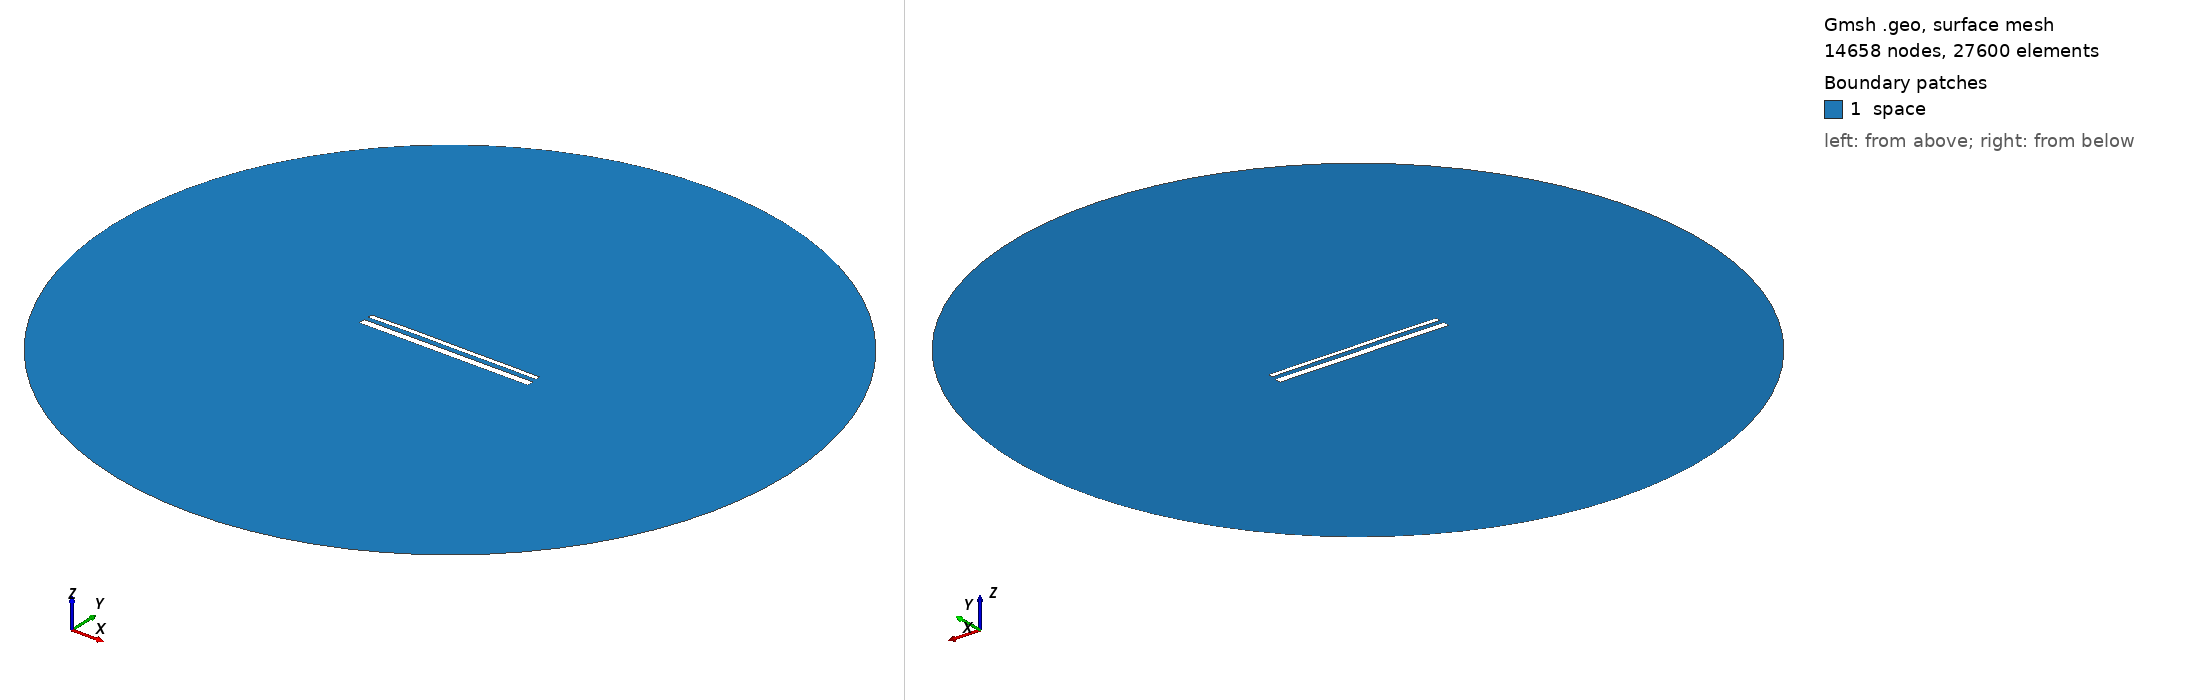

Gmsh geometry script, surface-meshed: 14658 nodes, 27600 surface elements. Boundary patches (legend numbers): 1 space. Left view from above one corner, right view from below the opposite corner. Legend entries are the model's physical surfaces. The drawing asked Gmsh for element sizes between 1% and 20% of the model's largest extent; the script's own settings can give other sizes.

=== 15619.geo (drawn) ===
//---------------------------------------
// Geometry kernel
//---------------------------------------

SetFactory("OpenCASCADE");



//---------------------------------------
// Parameters of the geometry
//---------------------------------------

// Overetch of the upper plate
overetch = 0.5;

// Distance between the plates
distance = 2.5;

// Discretization over the x axis (for the deformation)
nx = 50; 

// Length of the plate
L = 100 - overetch; 

// Number of modes
n = 4; 

// 1st mode coefficient
coeff(1) = 0.15;
beta(1) = 0.596864 * 3.1415926535 / L;

// 2nd mode coefficient
coeff(2) = 0.15;
beta(2) = 1.49418 * 3.1415926535 / L;

// 3rd mode coefficient
coeff(3) = 0.07499999999999998;
beta(3) = 2.50025 * 3.1415926535 / L;

// 4th mode coefficient
coeff(4) = 0.07499999999999998;
beta(4) = 3.49999 * 3.1415926535 / L;



//---------------------------------------
// Upper plate (deformed rectangle)
//---------------------------------------

// Coordiantes of the upper plate
xmin = -50;
xmax = 50 - overetch;

// Height of the upper plate
yheight = 4 - 2 * overetch;

// Indexes of the points
UpperID[] = {};
LowerID[] = {};
LeftID[] = {};
RightID[] = {};

// Point index
p = 1;

// Horizontal edges
For i In {1:nx}
    x = xmin + (i-1)*(xmax - xmin)/(nx-1);

    y_bottom = distance / 2 + overetch;
    For j In {1:n}
        C = (Cosh(beta(j)*L) + Cos(beta(j)*L)) / (Sinh(beta(j)*L) + Sin(beta(j)*L));
        y_bottom  = y_bottom + coeff(j) * (Cosh(beta(j)*(x+50)) - Cos(beta(j)*(x+50)) - C * (Sinh(beta(j)*(x+50)) - Sin(beta(j)*(x+50))));
    EndFor

    y_top = y_bottom + yheight;

    Point(p) = {x, y_top, 0, 1.0};
    UpperID[i] = p;
    p = p + 1;

    Point(p) = {x, y_bottom, 0, 1.0};
    LowerID[i] = p;
    p = p + 1;
EndFor

// Create point lists
UpperPts[] = {}; LowerPts[] = {};
For i In {1:nx}
  UpperPts[] += {UpperID[i]};
  LowerPts[] += {LowerID[i]};
EndFor

// Build splines
Spline(1) = {UpperPts[]};
Spline(2) = {LowerPts[]};
Line(3) = {LowerPts[nx-1], UpperPts[nx-1]};
Line(4) = {LowerPts[0], UpperPts[0]};

// Build the plane surface
Curve Loop(1) = {2, 3, -1, -4};
Plane Surface(1) = {1};



//---------------------------------------
// Lower plate (rectangle)
//---------------------------------------

// Vertices
Point(1001) = {-50, -1, 0, 1.0};
Point(1002) = { 50, -1, 0, 1.0};
Point(1003) = { 50,  -5, 0, 1.0};
Point(1004) = {-50,  -5, 0, 1.0};

// Edges
Line(5) = {1001, 1002};
Line(6) = {1002, 1003};
Line(7) = {1003, 1004};
Line(8) = {1004, 1001};

// Plane surface
Line Loop(2) = {5, 6, 7, 8};
Plane Surface(2) = {2}; 



//---------------------------------------
// Outer (fictious) boundary
//---------------------------------------

// Points
Point(1005) = {0, 0, 0};       // Center
Point(1006) = {200, 0, 0};     // Start point
Point(1007) = {0, 200, 0};     // 90 degrees
Point(1008) = {-200, 0, 0};    // 180 degrees
Point(1009) = {0, -200, 0};    // 270 degrees

// Circle arcs (each needs start, center, end)
Circle(9) = {1006, 1005, 1007};
Circle(10) = {1007, 1005, 1008};
Circle(11) = {1008, 1005, 1009};
Circle(12) = {1009, 1005, 1006};

// Plane surface for the entire domain
Curve Loop(3) = {9, 10, 11, 12};
Surface(3) = {3};

// Subtract the plates from the whole domain to obtain the actual domain where we want to solve the equations
BooleanDifference{ Surface{3}; Delete; }{ Surface{1}; Surface{2}; Delete; }




//---------------------------------------
// Transfinite Lines/Curves
//---------------------------------------

// Set the number of points on the boundaries
r = 7;

// Plates
Transfinite Curve {1, 2} = 50*r Using Progression 1;
Transfinite Curve {3, 4} = 2*r Using Progression 1;
Transfinite Line {5, 7} = 50*r Using Progression 1;
Transfinite Line {6, 8} = 2*r Using Progression 1;

// Outer boundary
Transfinite Line {9, 10, 11, 12} = 20 Using Progression 1;



//---------------------------------------
// Physical groups
//---------------------------------------                

// Physical curves (boundaries)
Physical Line("force_segment", 10) = {2};
Physical Line("upper_plate", 11) = {1, 3, 4};
Physical Line("lower_plate", 12) = {5, 6, 7, 8};
Physical Line("boundary", 20) = {9, 10, 11, 12};

// Physical Surfaces
Physical Surface("space", 30) = {3};



//---------------------------------------
// 6. Generate the Mesh
//---------------------------------------

// 2D mesh generation
Mesh 2;
